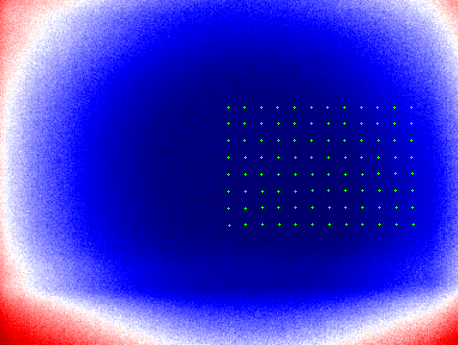

The file beside this chart, header and first rows:
26.30; 25.80; 26.00; 25.80; 26.30; 25.70; 25.90; 25.70; 25.90; 25.70; 25.60; 25.50; 25.70; 25.60; 25.60; 25.50; 25.60; 25.40; 25.60; 25.50; 25.50; 25.30; 25.20; 25.50
26.10; 26.20; 26.00; 25.90; 25.80; 25.60; 25.70; 25.70; 25.60; 25.60; 25.50; 25.60; 25.50; 25.60; 25.40; 25.40; 25.70; 25.60; 25.60; 25.50; 25.50; 25.40; 25.30; 25.30
26.00; 25.90; 26.20; 25.80; 25.80; 25.90; 25.70; 25.50; 25.70; 25.70; 25.60; 25.50; 25.50; 25.50; 25.50; 25.40; 25.70; 25.50; 25.60; 25.40; 25.40; 25.40; 25.40; 25.40
26.10; 25.80; 25.90; 25.80; 25.90; 25.80; 25.80; 25.60; 25.50; 25.70; 25.40; 25.70; 25.60; 25.30; 25.40; 25.60; 25.50; 25.60; 25.50; 25.40; 25.50; 25.30; 25.40; 25.50
26.10; 25.80; 25.90; 25.80; 25.70; 25.60; 25.60; 25.50; 25.70; 25.50; 25.50; 25.60; 25.60; 25.50; 25.30; 25.50; 25.40; 25.50; 25.40; 25.30; 25.50; 25.30; 25.40; 25.40
26.00; 25.90; 26.00; 25.80; 25.70; 25.70; 25.70; 25.50; 25.50; 25.50; 25.70; 25.50; 25.40; 25.30; 25.40; 25.30; 25.30; 25.20; 25.10; 25.40; 25.40; 25.20; 25.30; 25.20
25.90; 25.90; 25.70; 25.70; 25.70; 25.60; 25.60; 25.60; 25.50; 25.40; 25.40; 25.20; 25.30; 25.40; 25.50; 25.40; 25.40; 25.40; 25.40; 25.20; 25.40; 25.30; 25.50; 25.00
25.80; 25.90; 25.90; 25.70; 25.60; 25.40; 25.60; 25.30; 25.50; 25.30; 25.50; 25.40; 25.50; 25.40; 25.40; 25.50; 25.20; 25.30; 25.50; 25.40; 25.40; 25.40; 25.30; 25.30
26.00; 26.00; 25.70; 25.50; 25.50; 25.50; 25.60; 25.30; 25.50; 25.40; 25.60; 25.60; 25.50; 25.30; 25.50; 25.20; 25.30; 25.20; 25.20; 25.20; 25.40; 25.10; 25.20; 25.30
26.00; 25.90; 25.80; 25.50; 25.50; 25.50; 25.60; 25.50; 25.40; 25.50; 25.40; 25.70; 25.30; 25.60; 25.40; 25.30; 25.40; 25.50; 25.40; 25.30; 25.40; 25.40; 25.30; 25.00
26.10; 25.60; 25.80; 25.60; 25.70; 25.60; 25.40; 25.40; 25.50; 25.20; 25.30; 25.40; 25.20; 25.20; 25.30; 25.40; 25.10; 25.40; 25.40; 25.20; 25.40; 25.30; 25.10; 25.20
25.80; 25.70; 26.00; 25.80; 25.60; 25.60; 25.40; 25.50; 25.40; 25.30; 25.40; 25.40; 25.40; 25.40; 25.30; 25.40; 25.60; 25.50; 25.20; 25.40; 25.10; 25.20; 25.20; 25.10
25.90; 25.70; 25.60; 25.50; 25.40; 25.60; 25.70; 25.20; 25.40; 25.50; 25.40; 25.40; 25.20; 25.30; 25.20; 25.20; 25.40; 25.40; 25.20; 25.00; 25.20; 25.20; 25.10; 25.20
25.90; 25.50; 25.60; 25.60; 25.40; 25.50; 25.40; 25.50; 25.50; 25.30; 25.40; 25.10; 25.10; 25.40; 25.40; 25.30; 25.40; 25.50; 25.30; 25.40; 25.10; 25.10; 25.10; 25.10
25.80; 25.80; 25.60; 25.70; 25.40; 25.50; 25.40; 25.40; 25.50; 25.30; 25.30; 25.40; 25.30; 25.30; 25.30; 25.20; 25.10; 25.30; 25.30; 25.10; 25.10; 25.20; 25.20; 25.00
26.00; 25.60; 25.80; 25.60; 25.50; 25.50; 25.50; 25.30; 25.30; 25.40; 25.20; 25.20; 25.20; 25.40; 25.30; 25.30; 25.40; 25.10; 25.10; 25.20; 25.40; 25.10; 25.20; 25.20
25.90; 25.80; 25.70; 25.60; 25.50; 25.40; 25.60; 25.40; 25.40; 25.30; 25.40; 25.20; 25.20; 25.20; 25.30; 25.10; 25.30; 25.10; 25.40; 25.20; 25.20; 25.10; 25.00; 25.20
25.60; 25.80; 25.80; 25.70; 25.60; 25.70; 25.50; 25.50; 25.20; 25.30; 25.40; 25.40; 25.20; 25.20; 25.10; 25.40; 25.30; 25.40; 25.20; 25.00; 25.30; 25.20; 25.20; 25.20
25.50; 25.70; 25.80; 25.30; 25.60; 25.50; 25.40; 25.50; 25.40; 25.20; 25.40; 25.30; 25.40; 25.30; 25.40; 25.20; 25.30; 25.30; 25.20; 25.20; 25.30; 25.20; 25.20; 25.10
25.80; 25.70; 25.70; 25.50; 25.50; 25.70; 25.50; 25.60; 25.40; 25.70; 25.50; 25.30; 25.30; 25.30; 25.40; 25.30; 25.20; 25.30; 25.10; 25.10; 25.00; 24.90; 25.00; 25.20
25.90; 25.60; 25.80; 25.80; 25.70; 25.40; 25.40; 25.60; 25.40; 25.30; 25.50; 25.40; 25.40; 25.20; 25.20; 25.20; 25.20; 25.20; 25.20; 25.30; 25.20; 25.20; 25.10; 25.30
25.90; 25.70; 25.60; 25.60; 25.50; 25.30; 25.50; 25.40; 25.50; 25.40; 25.40; 25.20; 25.00; 25.30; 25.20; 25.40; 25.30; 25.00; 25.20; 25.10; 25.30; 25.10; 24.90; 25.10
25.90; 25.80; 25.60; 25.30; 25.60; 25.40; 25.50; 25.30; 25.30; 25.30; 25.50; 25.40; 25.10; 25.30; 25.20; 25.40; 25.50; 25.30; 25.30; 25.00; 25.20; 25.10; 25.20; 25.00
25.60; 25.90; 25.80; 25.50; 25.50; 25.60; 25.70; 25.50; 25.20; 25.50; 25.40; 25.50; 25.40; 25.20; 25.10; 25.30; 25.10; 25.10; 25.10; 25.00; 25.20; 25.00; 24.90; 25.00
25.90; 25.70; 25.70; 25.50; 25.50; 25.30; 25.60; 25.50; 25.20; 25.40; 25.40; 25.50; 25.00; 25.40; 25.20; 25.30; 25.40; 25.10; 25.20; 25.00; 25.10; 25.10; 25.00; 25.00
25.70; 25.60; 25.90; 25.70; 25.80; 25.50; 25.50; 25.50; 25.60; 25.50; 25.40; 25.40; 25.50; 25.20; 25.30; 25.30; 25.10; 25.10; 25.30; 25.00; 25.10; 25.00; 25.00; 24.90
25.70; 25.90; 25.70; 25.50; 25.40; 25.50; 25.50; 25.40; 25.50; 25.40; 25.40; 25.20; 25.20; 25.30; 25.20; 25.30; 25.10; 25.30; 25.10; 25.20; 25.00; 25.00; 25.00; 25.10
25.80; 25.90; 25.60; 25.70; 25.60; 25.60; 25.60; 25.40; 25.20; 25.30; 25.40; 25.20; 25.30; 25.30; 25.40; 25.40; 25.30; 25.10; 25.10; 25.20; 25.20; 25.10; 24.90; 25.00
25.80; 25.80; 25.50; 25.40; 25.50; 25.60; 25.50; 25.60; 25.50; 25.40; 25.20; 25.20; 25.20; 25.10; 25.10; 25.30; 25.10; 25.20; 25.20; 25.10; 25.10; 25.30; 25.00; 25.10
25.70; 25.50; 25.50; 25.60; 25.60; 25.40; 25.60; 25.20; 25.30; 25.20; 25.20; 25.30; 25.50; 25.30; 25.40; 25.30; 25.20; 25.20; 25.10; 25.10; 25.10; 25.00; 25.00; 24.90
25.60; 25.60; 25.80; 25.40; 25.40; 25.50; 25.30; 25.30; 25.40; 25.20; 25.40; 25.20; 25.20; 25.00; 25.20; 25.40; 25.20; 25.40; 25.20; 25.10; 25.10; 25.10; 25.00; 24.90
25.60; 25.60; 25.60; 25.50; 25.30; 25.30; 25.40; 25.30; 25.40; 25.10; 25.10; 25.20; 25.40; 25.20; 25.30; 25.10; 25.40; 25.20; 25.00; 25.10; 25.00; 25.30; 25.00; 24.90
26.00; 25.80; 25.40; 25.40; 25.50; 25.50; 25.50; 25.40; 25.20; 25.00; 25.10; 25.10; 25.40; 25.10; 25.30; 25.00; 25.20; 25.00; 24.90; 25.20; 25.00; 25.10; 25.10; 24.90
25.50; 25.40; 25.40; 25.30; 25.60; 25.30; 25.40; 25.60; 25.30; 25.10; 25.50; 25.20; 25.00; 25.20; 25.30; 25.10; 25.20; 25.10; 25.10; 25.00; 25.20; 24.70; 25.10; 25.10
25.60; 25.60; 25.70; 25.50; 25.50; 25.70; 25.10; 25.50; 25.20; 25.20; 25.20; 25.20; 25.20; 25.20; 25.00; 25.20; 25.10; 25.10; 25.20; 25.00; 25.10; 25.00; 25.00; 24.90
25.80; 25.90; 25.70; 25.70; 25.60; 25.50; 25.20; 25.10; 25.50; 25.30; 25.50; 25.30; 25.40; 25.30; 25.40; 25.40; 25.20; 25.20; 25.20; 25.00; 25.10; 25.00; 25.00; 25.00
25.60; 25.60; 25.50; 25.30; 25.50; 25.20; 25.60; 25.30; 25.40; 25.10; 25.10; 25.30; 25.40; 25.10; 25.10; 24.90; 25.00; 25.10; 25.10; 25.10; 25.20; 25.00; 25.00; 24.90
25.50; 25.70; 25.70; 25.20; 25.40; 25.40; 25.30; 25.20; 25.40; 25.30; 25.40; 25.20; 25.20; 25.10; 25.20; 25.10; 25.10; 25.00; 25.20; 25.10; 25.00; 24.80; 24.80; 24.90
25.70; 25.50; 25.60; 25.60; 25.60; 25.20; 25.70; 25.40; 25.30; 25.40; 25.20; 25.10; 24.90; 25.10; 25.10; 24.90; 25.30; 25.00; 25.00; 25.00; 25.00; 25.10; 25.00; 24.90
25.70; 25.60; 25.70; 25.60; 25.30; 25.30; 25.30; 25.40; 25.10; 25.10; 25.10; 25.00; 25.10; 25.10; 25.10; 24.90; 25.20; 25.20; 24.90; 25.00; 24.90; 24.80; 24.70; 24.70
25.70; 25.90; 25.50; 25.60; 25.60; 25.40; 25.10; 25.40; 25.00; 25.30; 25.30; 25.10; 25.30; 25.10; 24.90; 25.10; 25.00; 25.10; 25.00; 24.90; 25.00; 25.00; 24.90; 24.60
25.70; 25.50; 25.40; 25.40; 25.30; 25.30; 25.20; 25.40; 25.40; 25.20; 25.30; 25.10; 25.00; 25.00; 25.20; 25.10; 25.00; 25.00; 24.90; 24.90; 24.80; 24.70; 24.80; 24.80
25.60; 25.50; 25.50; 25.50; 25.40; 25.30; 25.20; 25.40; 25.10; 25.40; 25.30; 25.20; 25.20; 25.30; 25.10; 25.10; 25.10; 25.20; 25.00; 25.00; 25.20; 25.00; 24.90; 24.70
25.70; 25.40; 25.30; 25.30; 25.60; 25.20; 25.50; 25.20; 25.40; 25.20; 25.30; 24.90; 25.20; 25.00; 25.20; 25.00; 25.10; 24.80; 25.00; 24.90; 25.00; 24.90; 24.60; 24.80
25.50; 25.70; 25.30; 25.50; 25.30; 25.30; 25.40; 25.30; 25.30; 25.00; 25.10; 25.20; 25.40; 25.00; 25.00; 24.90; 25.00; 25.00; 24.80; 24.70; 24.80; 24.70; 24.70; 24.80
25.50; 25.60; 25.50; 25.20; 25.20; 25.40; 25.30; 25.20; 25.30; 24.90; 25.10; 25.20; 24.90; 25.10; 25.10; 24.80; 24.80; 24.70; 25.00; 24.90; 24.90; 24.60; 24.70; 24.60
25.60; 25.40; 25.50; 25.60; 25.30; 25.10; 25.50; 25.20; 25.10; 25.10; 25.10; 25.30; 25.00; 25.00; 24.80; 24.90; 24.70; 24.80; 25.00; 25.00; 24.90; 24.60; 24.70; 24.70
25.20; 25.40; 25.30; 25.30; 25.30; 25.20; 25.30; 25.10; 25.10; 25.20; 25.20; 25.20; 24.80; 25.00; 25.10; 25.00; 25.00; 24.90; 24.80; 24.80; 24.90; 24.80; 24.80; 24.90
25.80; 25.30; 25.20; 24.90; 25.30; 25.20; 25.20; 25.10; 25.20; 25.00; 25.20; 25.10; 25.00; 25.00; 25.00; 25.10; 25.10; 24.90; 24.80; 24.80; 24.70; 24.50; 24.90; 24.80
25.70; 25.40; 25.40; 25.20; 25.30; 25.20; 25.20; 25.30; 25.40; 25.20; 24.90; 25.10; 25.20; 25.10; 24.80; 24.90; 24.80; 24.80; 24.90; 24.70; 24.70; 24.60; 24.60; 24.60
25.40; 25.50; 25.40; 25.50; 25.30; 25.40; 25.10; 25.10; 24.80; 24.90; 25.00; 24.90; 25.20; 24.90; 24.70; 24.80; 24.90; 24.90; 24.80; 24.80; 24.80; 24.80; 24.80; 24.60
25.50; 25.40; 25.30; 25.30; 25.20; 25.30; 25.20; 25.20; 25.20; 25.20; 25.00; 24.90; 25.00; 24.90; 25.00; 24.90; 25.10; 24.80; 24.90; 24.80; 24.60; 24.70; 24.50; 24.60
25.30; 25.60; 25.50; 25.10; 25.10; 25.20; 25.00; 25.30; 25.00; 25.10; 25.10; 24.70; 24.80; 25.10; 25.00; 24.90; 25.00; 24.60; 24.80; 24.50; 24.70; 24.60; 24.90; 24.70
25.50; 25.50; 25.20; 25.30; 25.20; 25.20; 25.20; 25.00; 25.10; 25.00; 25.20; 25.00; 25.00; 24.80; 25.00; 24.90; 24.70; 24.80; 24.70; 24.80; 24.70; 24.70; 24.70; 24.70
25.40; 25.50; 25.40; 25.30; 25.20; 25.20; 25.10; 25.10; 25.10; 25.10; 25.10; 25.00; 25.10; 24.80; 25.00; 24.60; 24.70; 24.80; 24.90; 24.60; 24.80; 24.80; 24.50; 24.30
25.50; 25.50; 25.40; 25.20; 25.30; 25.00; 25.20; 25.00; 25.10; 24.90; 25.10; 25.00; 25.00; 25.00; 25.00; 24.80; 24.70; 24.50; 24.70; 24.80; 24.90; 24.70; 24.60; 24.50
25.50; 25.50; 25.30; 25.30; 25.30; 25.20; 25.30; 25.00; 25.10; 25.00; 25.00; 24.80; 24.90; 24.90; 24.80; 24.70; 24.80; 24.60; 25.10; 25.00; 24.60; 24.50; 24.60; 24.40
25.50; 25.30; 25.30; 25.20; 25.20; 25.10; 25.00; 25.20; 25.00; 25.10; 25.00; 25.20; 25.00; 24.90; 25.20; 24.90; 24.70; 24.90; 24.90; 24.50; 24.50; 24.60; 24.50; 24.40
25.50; 25.40; 25.40; 25.20; 25.30; 25.20; 25.20; 24.90; 25.10; 25.10; 24.90; 24.80; 25.00; 25.00; 24.80; 24.90; 24.90; 24.80; 24.80; 24.70; 24.70; 24.50; 24.60; 24.60
25.40; 25.40; 25.30; 25.20; 25.10; 25.20; 25.10; 25.00; 25.00; 24.90; 25.10; 25.10; 25.10; 24.90; 24.90; 24.80; 25.00; 24.80; 24.70; 24.50; 24.80; 24.60; 24.60; 24.40
25.30; 25.40; 25.50; 25.00; 25.00; 25.00; 24.90; 25.10; 24.90; 25.10; 24.90; 25.00; 24.70; 24.90; 24.80; 24.90; 24.80; 24.70; 24.80; 24.70; 24.50; 24.50; 24.60; 24.40
... 227 more rows
